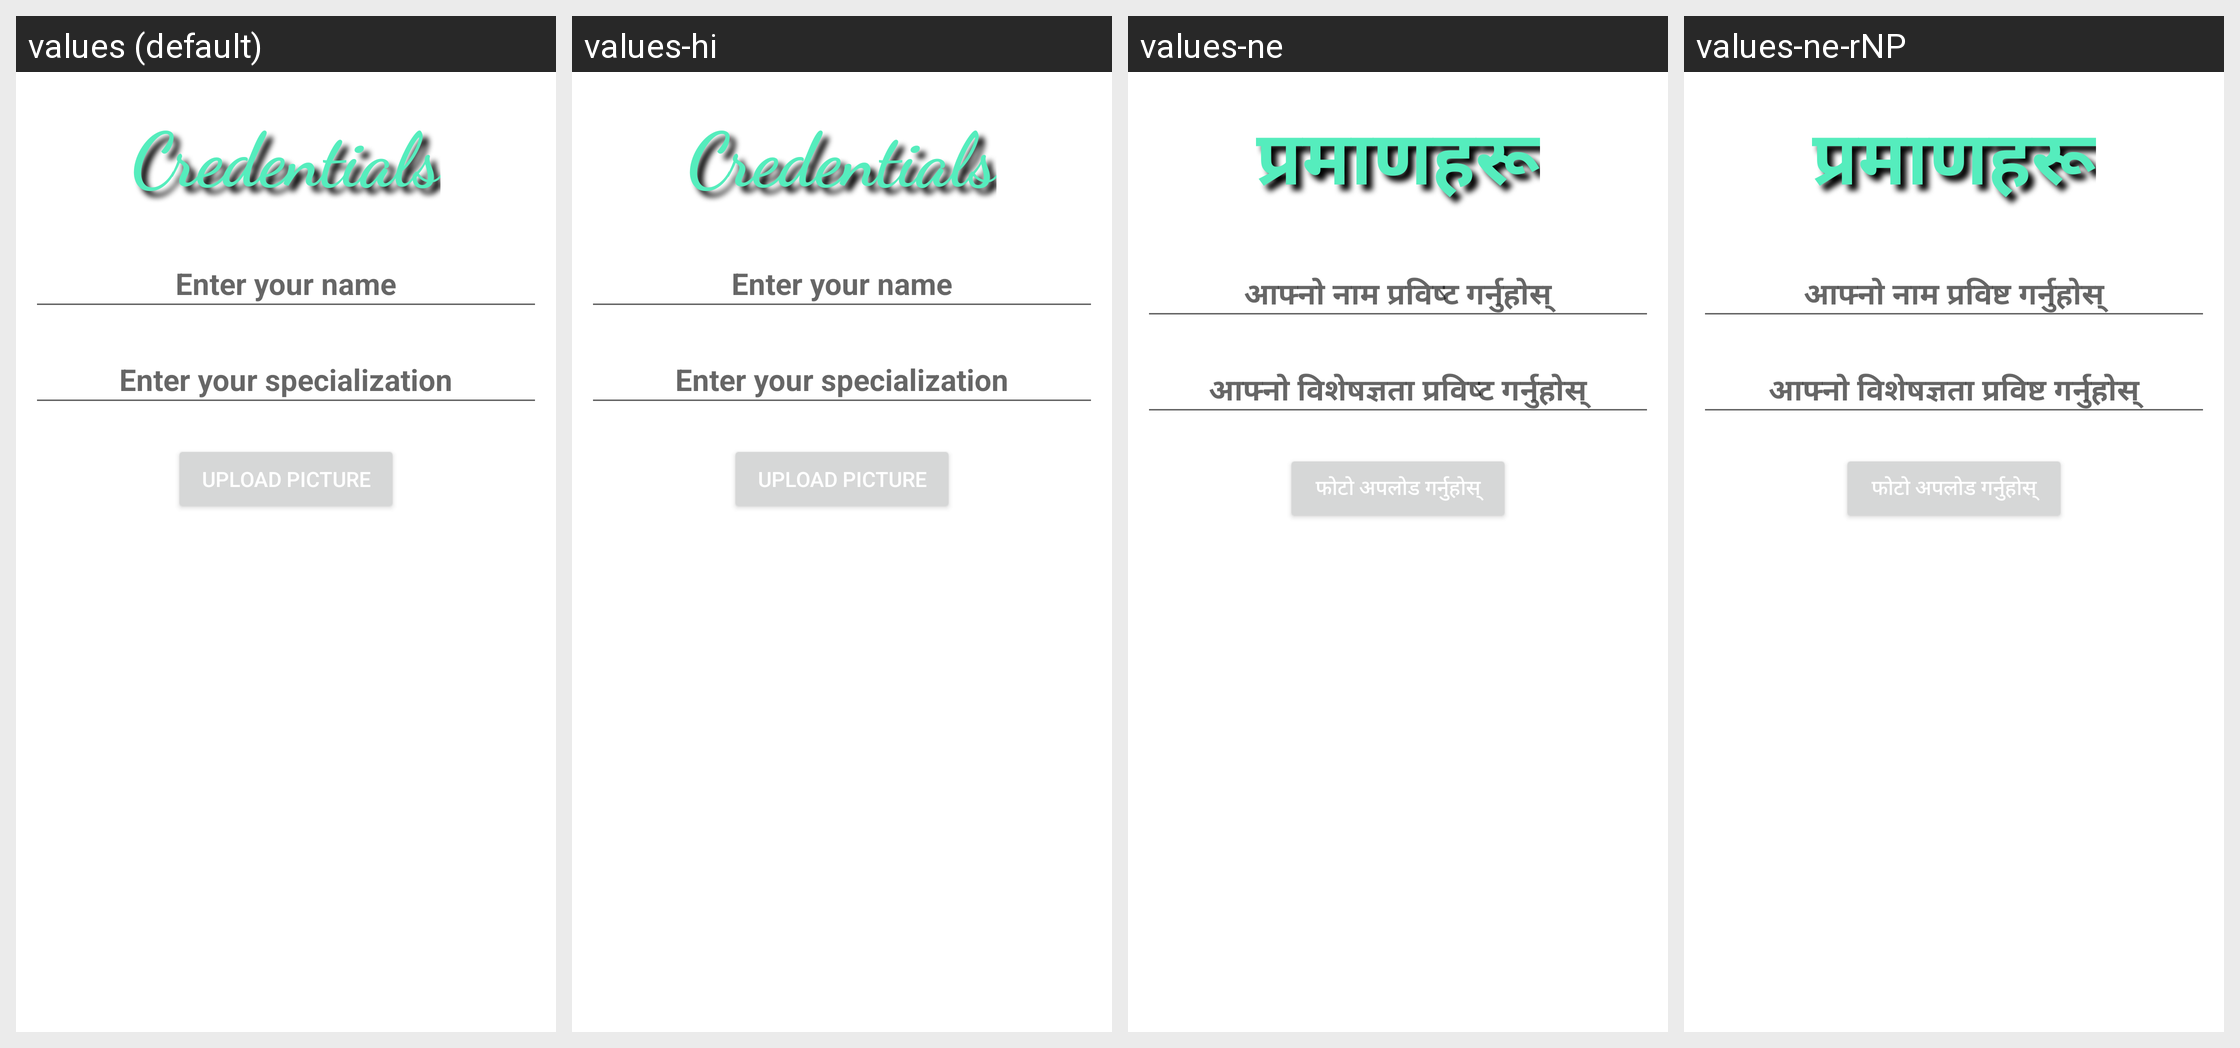

This grid shows one Android layout under several languages. Give, for every string resource on the screen, its name, the default text and each shown locale's text.
Android screen res/layout/doctor_info_fragment.xml rendered under 4 locales, left to right: values (default), values-hi, values-ne, values-ne-rNP. Device: Nexus 5 (rendered at 1080×1920; each locale shown at half size, 540×960, under a caption strip naming it); theme Theme.AppCompat.Light.DarkActionBar.
Strings drawn on this screen, with the default value and each locale's value (text and hints the layout hard-codes, and strings that could not be matched under every locale, appear in the picture but are not listed):

Credentials
  values: Credentials
  values-hi: Credentials
  values-ne: प्रमाणहरू
  values-ne-rNP: प्रमाणहरू

Enteryourname
  values: Enter your name
  values-hi: Enter your name
  values-ne: आफ्नो नाम प्रविष्ट गर्नुहोस्
  values-ne-rNP: आफ्नो नाम प्रविष्ट गर्नुहोस्

Enteryourproficiency
  values: Enter your specialization
  values-hi: Enter your specialization
  values-ne: आफ्नो विशेषज्ञता प्रविष्ट गर्नुहोस्
  values-ne-rNP: आफ्नो विशेषज्ञता प्रविष्ट गर्नुहोस्

UploadPic
  values: Upload Picture
  values-hi: Upload Picture
  values-ne: फोटो अपलोड गर्नुहोस्
  values-ne-rNP: फोटो अपलोड गर्नुहोस्
